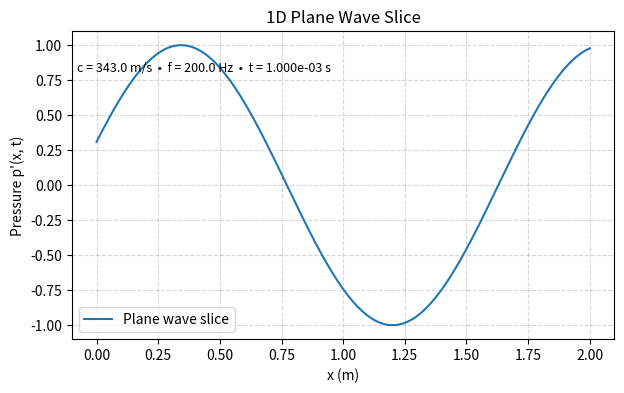

The matplotlib source for this figure:
#!/usr/bin/env python3
"""Generate and plot a 1D plane-wave pressure slice using numpy and matplotlib."""

from __future__ import annotations

import argparse
from textwrap import dedent

import numpy as np
import matplotlib.pyplot as plt


def build_parser() -> argparse.ArgumentParser:
    parser = argparse.ArgumentParser(
        description="Draw a snapshot of a 1D plane wave traveling along +x."
    )
    parser.set_defaults()
    parser.add_argument("--c", type=float, default=343.0, help="Speed of sound in m/s")
    parser.add_argument("--f", type=float, default=200.0, help="Frequency in Hz")
    parser.add_argument("--amplitude", type=float, default=1.0, help="Pressure amplitude")
    parser.add_argument("--t", type=float, default=0.001, help="Time instant in seconds")
    parser.add_argument("--distance", type=float, default=2.0, help="Length of the x-axis in meters")
    parser.add_argument("--samples", type=int, default=1000, help="Number of sampling points along x")
    parser.add_argument("--show", action="store_true", help="Show the plot interactively instead of just saving")
    parser.add_argument("--output", type=str, help="Path to save the figure (PNG, PDF, etc.)")
    return parser


def compute_pressure(
    *,
    c: float,
    f: float,
    amplitude: float,
    t: float,
    distance: float,
    samples: int,
) -> tuple[np.ndarray, np.ndarray]:
    omega = 2 * np.pi * f
    wavelength = c / f
    k = 2 * np.pi / wavelength

    x = np.linspace(0, distance, samples)
    p = amplitude * np.cos(k * x - omega * t)
    return x, p


def plot_slice(
    x: np.ndarray,
    p: np.ndarray,
    *,
    c: float,
    f: float,
    t: float,
    show: bool,
    output: str | None,
) -> None:
    fig, ax = plt.subplots(figsize=(7, 4))
    ax.plot(x, p, label="Plane wave slice")
    ax.set_xlabel("x (m)")
    ax.set_ylabel("Pressure p'(x, t)")
    ax.set_title("1D Plane Wave Slice")
    ax.grid(True, linestyle="--", alpha=0.5)
    ax.legend()
    annotation = dedent(
        f"""
        c = {c:.1f} m/s  •  f = {f:.1f} Hz  •  t = {t:.3e} s
        """
    )
    ax.text(0.01, 0.95, annotation, transform=ax.transAxes, fontsize=9, va="top")

    if output:
        fig.tight_layout()
        fig.savefig(output, dpi=150)
        print(f"Saved plane-wave slice to '{output}'.")
    if show or (output is None):
        plt.show()


def main() -> None:
    parser = build_parser()
    args = parser.parse_args()

    x, p = compute_pressure(
        c=args.c,
        f=args.f,
        amplitude=args.amplitude,
        t=args.t,
        distance=args.distance,
        samples=args.samples,
    )

    plot_slice(
        x,
        p,
        c=args.c,
        f=args.f,
        t=args.t,
        show=args.show,
        output=args.output,
    )


if __name__ == "__main__":
    main()
